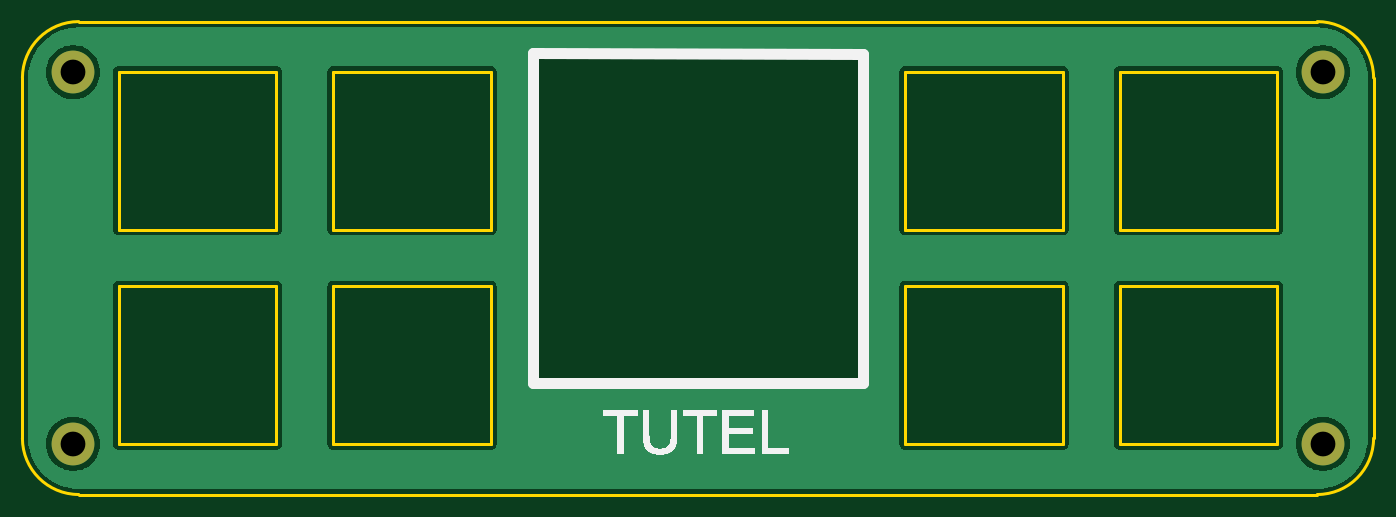
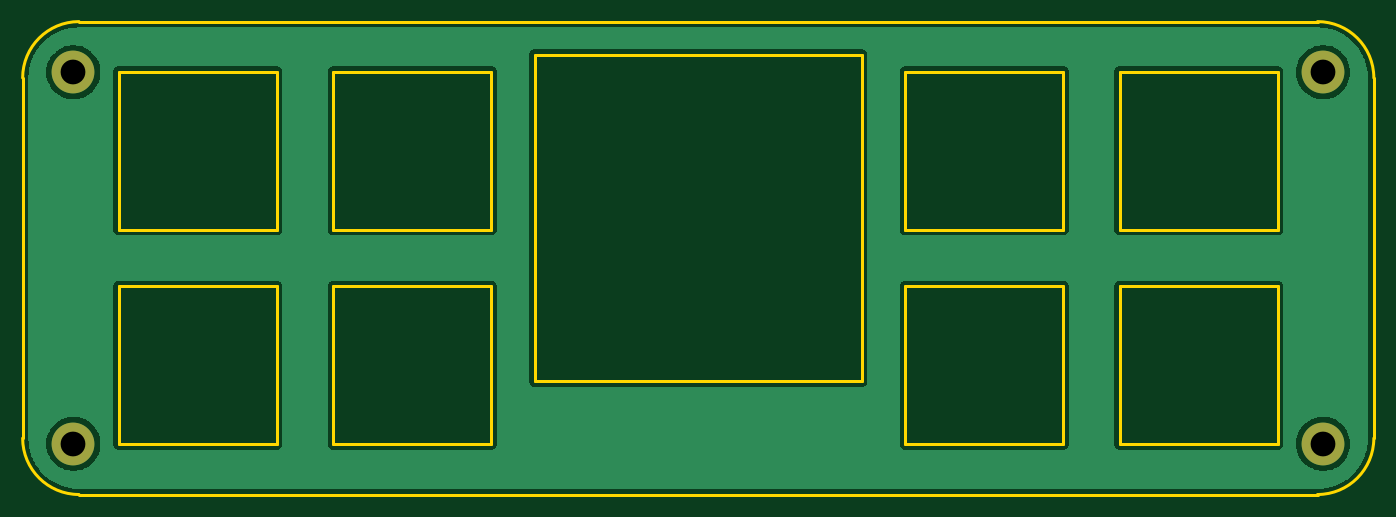
Circuit board: 10 layer files. Board 120.0 x 42.0 mm.
- bottom_copper: switchplate-B_Cu.gbr (73322 bytes)
- bottom_mask: switchplate-B_Mask.gbr (856 bytes)
- paste: switchplate-B_Paste.gbr (458 bytes)
- bottom_silk: switchplate-B_Silkscreen.gbr (859 bytes)
- outline: switchplate-Edge_Cuts.gbr (2818 bytes)
- top_copper: switchplate-F_Cu.gbr (73322 bytes)
- top_mask: switchplate-F_Mask.gbr (856 bytes)
- paste: switchplate-F_Paste.gbr (458 bytes)
- top_silk: switchplate-F_Silkscreen.gbr (12126 bytes)
- drill: switchplate.drl (399 bytes)

=== bottom_copper: switchplate-B_Cu.gbr (73322 bytes, source omitted) ===
=== bottom_mask: switchplate-B_Mask.gbr ===
%TF.GenerationSoftware,KiCad,Pcbnew,(6.0.4)*%
%TF.CreationDate,2022-04-30T20:49:41+02:00*%
%TF.ProjectId,switchplate,73776974-6368-4706-9c61-74652e6b6963,rev?*%
%TF.SameCoordinates,Original*%
%TF.FileFunction,Soldermask,Bot*%
%TF.FilePolarity,Negative*%
%FSLAX46Y46*%
G04 Gerber Fmt 4.6, Leading zero omitted, Abs format (unit mm)*
G04 Created by KiCad (PCBNEW (6.0.4)) date 2022-04-30 20:49:41*
%MOMM*%
%LPD*%
G01*
G04 APERTURE LIST*
%ADD10C,3.800000*%
%ADD11C,2.600000*%
G04 APERTURE END LIST*
D10*
%TO.C,REF\u002A\u002A*%
X206010000Y-81300000D03*
D11*
X206010000Y-81300000D03*
%TD*%
%TO.C,REF\u002A\u002A*%
X206010000Y-114300000D03*
D10*
X206010000Y-114300000D03*
%TD*%
D11*
%TO.C,REF\u002A\u002A*%
X95010000Y-81310000D03*
D10*
X95010000Y-81310000D03*
%TD*%
D11*
%TO.C,REF\u002A\u002A*%
X95010000Y-114300000D03*
D10*
X95010000Y-114300000D03*
%TD*%
M02*

=== paste: switchplate-B_Paste.gbr ===
%TF.GenerationSoftware,KiCad,Pcbnew,(6.0.4)*%
%TF.CreationDate,2022-04-30T20:49:41+02:00*%
%TF.ProjectId,switchplate,73776974-6368-4706-9c61-74652e6b6963,rev?*%
%TF.SameCoordinates,Original*%
%TF.FileFunction,Paste,Bot*%
%TF.FilePolarity,Positive*%
%FSLAX46Y46*%
G04 Gerber Fmt 4.6, Leading zero omitted, Abs format (unit mm)*
G04 Created by KiCad (PCBNEW (6.0.4)) date 2022-04-30 20:49:41*
%MOMM*%
%LPD*%
G01*
G04 APERTURE LIST*
G04 APERTURE END LIST*
M02*

=== bottom_silk: switchplate-B_Silkscreen.gbr ===
%TF.GenerationSoftware,KiCad,Pcbnew,(6.0.4)*%
%TF.CreationDate,2022-04-30T20:49:41+02:00*%
%TF.ProjectId,switchplate,73776974-6368-4706-9c61-74652e6b6963,rev?*%
%TF.SameCoordinates,Original*%
%TF.FileFunction,Legend,Bot*%
%TF.FilePolarity,Positive*%
%FSLAX46Y46*%
G04 Gerber Fmt 4.6, Leading zero omitted, Abs format (unit mm)*
G04 Created by KiCad (PCBNEW (6.0.4)) date 2022-04-30 20:49:41*
%MOMM*%
%LPD*%
G01*
G04 APERTURE LIST*
%ADD10C,3.800000*%
%ADD11C,2.600000*%
G04 APERTURE END LIST*
%LPC*%
D10*
%TO.C,REF\u002A\u002A*%
X206010000Y-81300000D03*
D11*
X206010000Y-81300000D03*
%TD*%
%TO.C,REF\u002A\u002A*%
X206010000Y-114300000D03*
D10*
X206010000Y-114300000D03*
%TD*%
D11*
%TO.C,REF\u002A\u002A*%
X95010000Y-81310000D03*
D10*
X95010000Y-81310000D03*
%TD*%
D11*
%TO.C,REF\u002A\u002A*%
X95010000Y-114300000D03*
D10*
X95010000Y-114300000D03*
%TD*%
M02*

=== outline: switchplate-Edge_Cuts.gbr ===
%TF.GenerationSoftware,KiCad,Pcbnew,(6.0.4)*%
%TF.CreationDate,2022-04-30T20:49:41+02:00*%
%TF.ProjectId,switchplate,73776974-6368-4706-9c61-74652e6b6963,rev?*%
%TF.SameCoordinates,Original*%
%TF.FileFunction,Profile,NP*%
%FSLAX46Y46*%
G04 Gerber Fmt 4.6, Leading zero omitted, Abs format (unit mm)*
G04 Created by KiCad (PCBNEW (6.0.4)) date 2022-04-30 20:49:41*
%MOMM*%
%LPD*%
G01*
G04 APERTURE LIST*
%TA.AperFunction,Profile*%
%ADD10C,0.250000*%
%TD*%
G04 APERTURE END LIST*
D10*
X136010000Y-79765000D02*
X136010000Y-108765000D01*
X205510000Y-76805000D02*
X95510000Y-76805000D01*
X187960000Y-81280000D02*
X187960000Y-95280000D01*
X90510000Y-113805000D02*
G75*
G03*
X95510000Y-118805000I5000000J0D01*
G01*
X210510000Y-81805000D02*
G75*
G03*
X205510000Y-76805000I-5000000J0D01*
G01*
X168910000Y-95280000D02*
X182910000Y-95280000D01*
X201960000Y-114330000D02*
X201960000Y-100330000D01*
X168910000Y-114330000D02*
X182910000Y-114330000D01*
X187960000Y-114330000D02*
X201960000Y-114330000D01*
X201960000Y-95280000D02*
X201960000Y-81280000D01*
X182910000Y-95280000D02*
X182910000Y-81280000D01*
X118110000Y-100330000D02*
X118110000Y-114330000D01*
X132110000Y-81280000D02*
X118110000Y-81280000D01*
X90510000Y-81805000D02*
X90510000Y-113805000D01*
X187960000Y-95280000D02*
X201960000Y-95280000D01*
X168910000Y-100330000D02*
X168910000Y-114330000D01*
X99060000Y-81280000D02*
X99060000Y-95280000D01*
X99060000Y-114330000D02*
X113060000Y-114330000D01*
X132110000Y-114330000D02*
X132110000Y-100330000D01*
X205510000Y-118805000D02*
G75*
G03*
X210510000Y-113805000I0J5000000D01*
G01*
X182910000Y-100330000D02*
X168910000Y-100330000D01*
X165010000Y-79765000D02*
X136010000Y-79765000D01*
X118110000Y-81280000D02*
X118110000Y-95280000D01*
X165010000Y-108765000D02*
X165010000Y-79765000D01*
X113060000Y-100330000D02*
X99060000Y-100330000D01*
X210510000Y-113805000D02*
X210510000Y-81805000D01*
X201960000Y-81280000D02*
X187960000Y-81280000D01*
X118110000Y-114330000D02*
X132110000Y-114330000D01*
X118110000Y-95280000D02*
X132110000Y-95280000D01*
X99060000Y-95280000D02*
X113060000Y-95280000D01*
X187960000Y-100330000D02*
X187960000Y-114330000D01*
X182910000Y-81280000D02*
X168910000Y-81280000D01*
X95510000Y-76805000D02*
G75*
G03*
X90510000Y-81805000I0J-5000000D01*
G01*
X132110000Y-95280000D02*
X132110000Y-81280000D01*
X99060000Y-100330000D02*
X99060000Y-114330000D01*
X136010000Y-108765000D02*
X165010000Y-108765000D01*
X168910000Y-81280000D02*
X168910000Y-95280000D01*
X113060000Y-114330000D02*
X113060000Y-100330000D01*
X201960000Y-100330000D02*
X187960000Y-100330000D01*
X132110000Y-100330000D02*
X118110000Y-100330000D01*
X95510000Y-118805000D02*
X205510000Y-118805000D01*
X113060000Y-95280000D02*
X113060000Y-81280000D01*
X182910000Y-114330000D02*
X182910000Y-100330000D01*
X113060000Y-81280000D02*
X99060000Y-81280000D01*
M02*

=== top_copper: switchplate-F_Cu.gbr (73322 bytes, source omitted) ===
=== top_mask: switchplate-F_Mask.gbr ===
%TF.GenerationSoftware,KiCad,Pcbnew,(6.0.4)*%
%TF.CreationDate,2022-04-30T20:49:41+02:00*%
%TF.ProjectId,switchplate,73776974-6368-4706-9c61-74652e6b6963,rev?*%
%TF.SameCoordinates,Original*%
%TF.FileFunction,Soldermask,Top*%
%TF.FilePolarity,Negative*%
%FSLAX46Y46*%
G04 Gerber Fmt 4.6, Leading zero omitted, Abs format (unit mm)*
G04 Created by KiCad (PCBNEW (6.0.4)) date 2022-04-30 20:49:41*
%MOMM*%
%LPD*%
G01*
G04 APERTURE LIST*
%ADD10C,3.800000*%
%ADD11C,2.600000*%
G04 APERTURE END LIST*
D10*
%TO.C,REF\u002A\u002A*%
X206010000Y-81300000D03*
D11*
X206010000Y-81300000D03*
%TD*%
D10*
%TO.C,REF\u002A\u002A*%
X206010000Y-114300000D03*
D11*
X206010000Y-114300000D03*
%TD*%
%TO.C,REF\u002A\u002A*%
X95010000Y-81310000D03*
D10*
X95010000Y-81310000D03*
%TD*%
D11*
%TO.C,REF\u002A\u002A*%
X95010000Y-114300000D03*
D10*
X95010000Y-114300000D03*
%TD*%
M02*

=== paste: switchplate-F_Paste.gbr ===
%TF.GenerationSoftware,KiCad,Pcbnew,(6.0.4)*%
%TF.CreationDate,2022-04-30T20:49:41+02:00*%
%TF.ProjectId,switchplate,73776974-6368-4706-9c61-74652e6b6963,rev?*%
%TF.SameCoordinates,Original*%
%TF.FileFunction,Paste,Top*%
%TF.FilePolarity,Positive*%
%FSLAX46Y46*%
G04 Gerber Fmt 4.6, Leading zero omitted, Abs format (unit mm)*
G04 Created by KiCad (PCBNEW (6.0.4)) date 2022-04-30 20:49:41*
%MOMM*%
%LPD*%
G01*
G04 APERTURE LIST*
G04 APERTURE END LIST*
M02*

=== top_silk: switchplate-F_Silkscreen.gbr (12126 bytes, source omitted) ===
=== drill: switchplate.drl ===
M48
; DRILL file {KiCad (6.0.4)} date Sat 30 Apr 2022 08:49:39 PM CEST
; FORMAT={-:-/ absolute / metric / decimal}
; #@! TF.CreationDate,2022-04-30T20:49:39+02:00
; #@! TF.GenerationSoftware,Kicad,Pcbnew,(6.0.4)
; #@! TF.FileFunction,MixedPlating,1,2
FMAT,2
METRIC
; #@! TA.AperFunction,Plated,PTH,ComponentDrill
T1C2.200
%
G90
G05
T1
X95.01Y-81.31
X95.01Y-114.3
X206.01Y-81.3
X206.01Y-114.3
T0
M30

